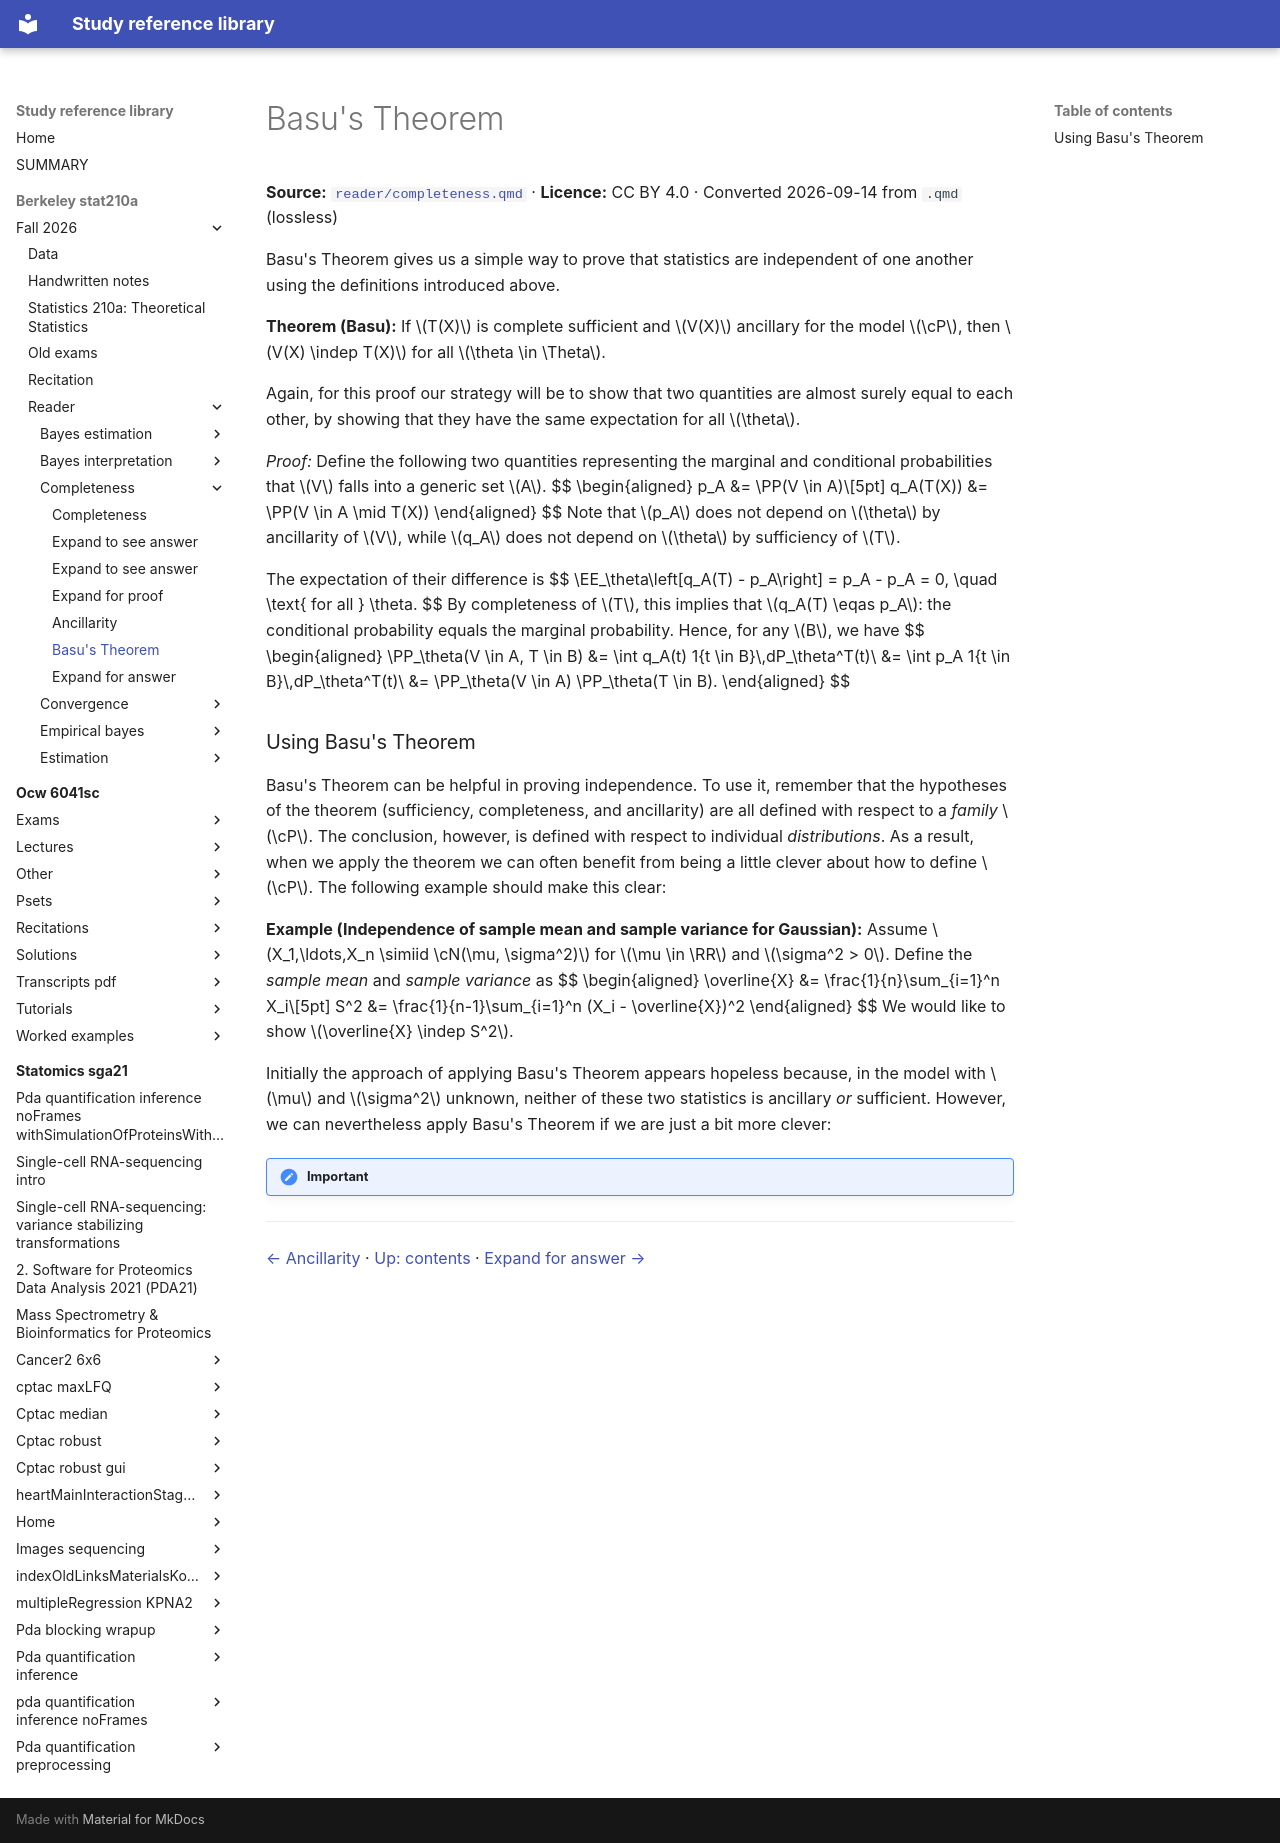

repository: Claptar/knowledge-base-library · page: berkeley-stat210a/fall-2026/reader/completeness/06-basu-s-theorem/index.html · generator: mkdocs

---
title: Basu's Theorem
source: https://github.com/berkeley-stat210a/fall-2026/blob/7dc8f80da94dff74532d9e3923afdb16a255262d/reader/completeness.qmd
source_file: sources/berkeley-stat210a/fall-2026/reader/completeness.qmd
licence: CC BY 4.0
route: markdown
fidelity: lossless
converted: '2026-09-14'
---

# Basu's Theorem

**Source:** [`reader/completeness.qmd`](https://github.com/berkeley-stat210a/fall-2026/blob/7dc8f80da94dff74532d9e3923afdb16a255262d/reader/completeness.qmd) · **Licence:** CC BY 4.0 · Converted 2026-09-14 from `.qmd` (lossless)

Basu's Theorem gives us a simple way to prove that statistics are independent of one another using the definitions introduced above.

**Theorem (Basu):** If $T(X)$ is complete sufficient and $V(X)$ ancillary for the model $\cP$, then $V(X) \indep T(X)$ for all $\theta \in \Theta$.

Again, for this proof our strategy will be to show that two quantities are almost surely equal to each other, by showing that they have the same expectation for all $\theta$.

*Proof:* Define the following two quantities representing the marginal and conditional probabilities that $V$ falls into a generic set $A$.
$$
\begin{aligned}
p_A &= \PP(V \in A)\\[5pt]
q_A(T(X)) &= \PP(V \in A \mid T(X))
\end{aligned}
$$
Note that $p_A$ does not depend on $\theta$ by ancillarity of $V$, while $q_A$ does not depend on $\theta$ by sufficiency of $T$.

The expectation of their difference is
$$
\EE_\theta\left[q_A(T) - p_A\right] = p_A - p_A = 0, \quad \text{ for all } \theta.
$$
By completeness of $T$, this implies that $q_A(T) \eqas p_A$: the conditional probability equals the marginal probability. Hence, for any $B$, we have
$$
\begin{aligned}
\PP_\theta(V \in A, T \in B) &= \int q_A(t) 1\{t \in B\}\,dP_\theta^T(t)\\
&= \int p_A 1\{t \in B\}\,dP_\theta^T(t)\\
&= \PP_\theta(V \in A) \PP_\theta(T \in B).
\end{aligned}
$$

### Using Basu's Theorem

Basu's Theorem can be helpful in proving independence. To use it, remember that the hypotheses of the theorem (sufficiency, completeness, and ancillarity) are all defined with respect to a *family* $\cP$. The conclusion, however, is defined with respect to individual *distributions*. As a result, when we apply the theorem we can often benefit from being a little clever about how to define $\cP$. The following example should make this clear:

**Example (Independence of sample mean and sample variance for Gaussian):** Assume $X_1,\ldots,X_n \simiid \cN(\mu, \sigma^2)$ for $\mu \in \RR$ and $\sigma^2 > 0$. Define the *sample mean* and *sample variance* as
$$
\begin{aligned}
\overline{X} &= \frac{1}{n}\sum_{i=1}^n X_i\\[5pt]
S^2 &= \frac{1}{n-1}\sum_{i=1}^n (X_i - \overline{X})^2
\end{aligned}
$$
We would like to show $\overline{X} \indep S^2$.

Initially the approach of applying Basu's Theorem appears hopeless because, in the model with $\mu$ and $\sigma^2$ unknown, neither of these two statistics is ancillary *or* sufficient. However, we can nevertheless apply Basu's Theorem if we are just a bit more clever:

!!! important "Important"

---

[← Ancillarity](05-ancillarity.md) · [Up: contents](index.md) · [Expand for answer →](07-expand-for-answer.md)
